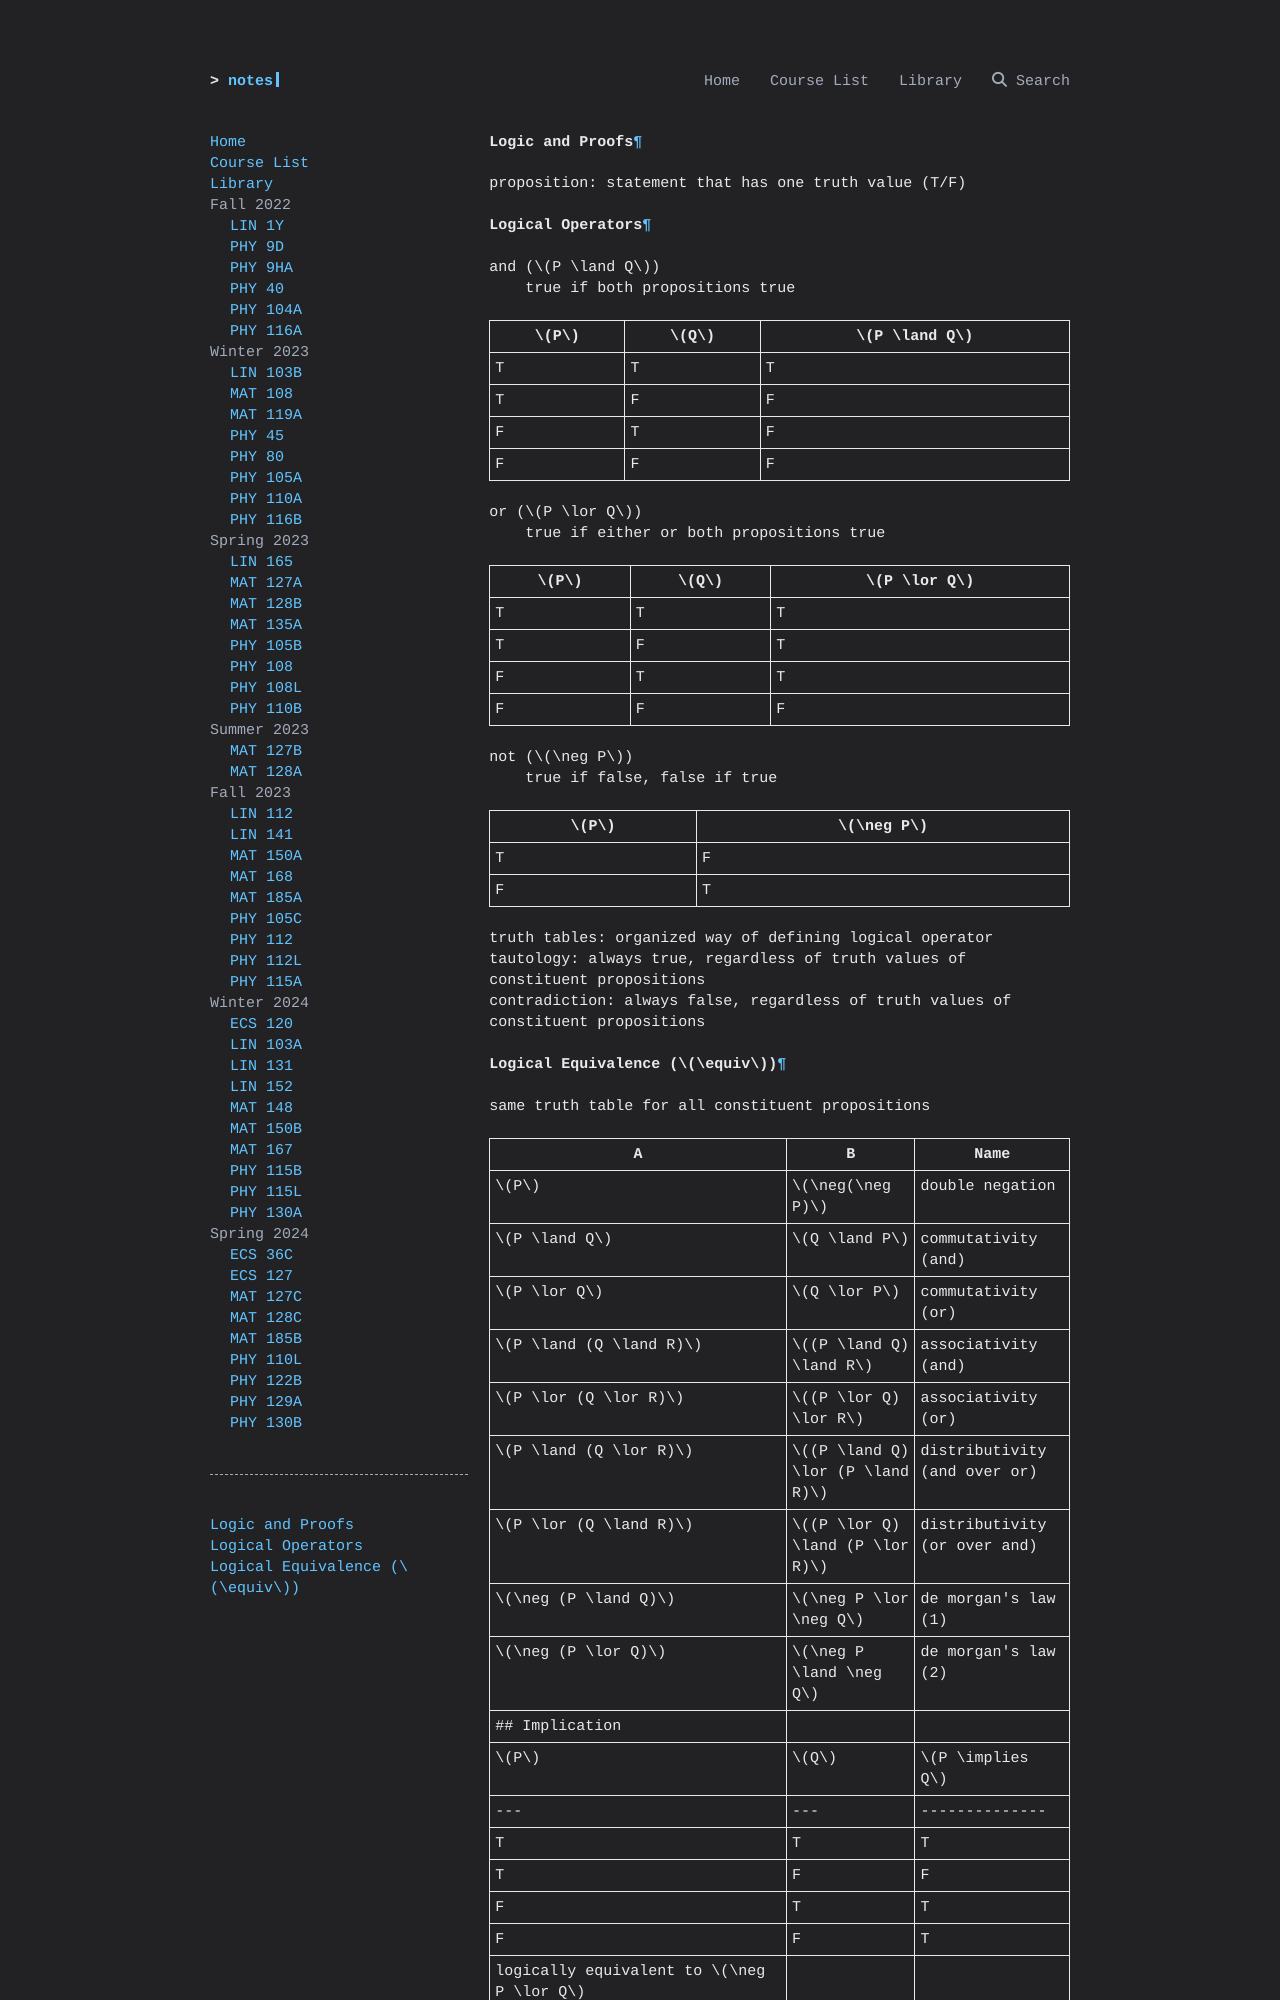

repository: ravidosa/notes · page: notes/logic-proofs/index.html · generator: mkdocs

# Logic and Proofs
proposition: statement that has one truth value (T/F)
## Logical Operators
and ($P \land Q$)
	true if both propositions true

| $P$ | $Q$ | $P \land Q$ |
| --- | --- | ----------- |
| T   | T   | T           |
| T   | F   | F           |
| F   | T   | F           |
| F   | F   | F           |

or ($P \lor Q$)
	true if either or both propositions true

| $P$ | $Q$ | $P \lor Q$ |
| --- | --- | ----------- |
| T   | T   | T           |
| T   | F   | T           |
| F   | T   | T           |
| F   | F   | F           |

not ($\neg P$)
	true if false, false if true

| $P$ | $\neg P$ |
| --- | --- |
| T   | F   | 
| F   | T   | 

truth tables: organized way of defining logical operator
tautology: always true, regardless of truth values of constituent propositions
contradiction: always false, regardless of truth values of constituent propositions
